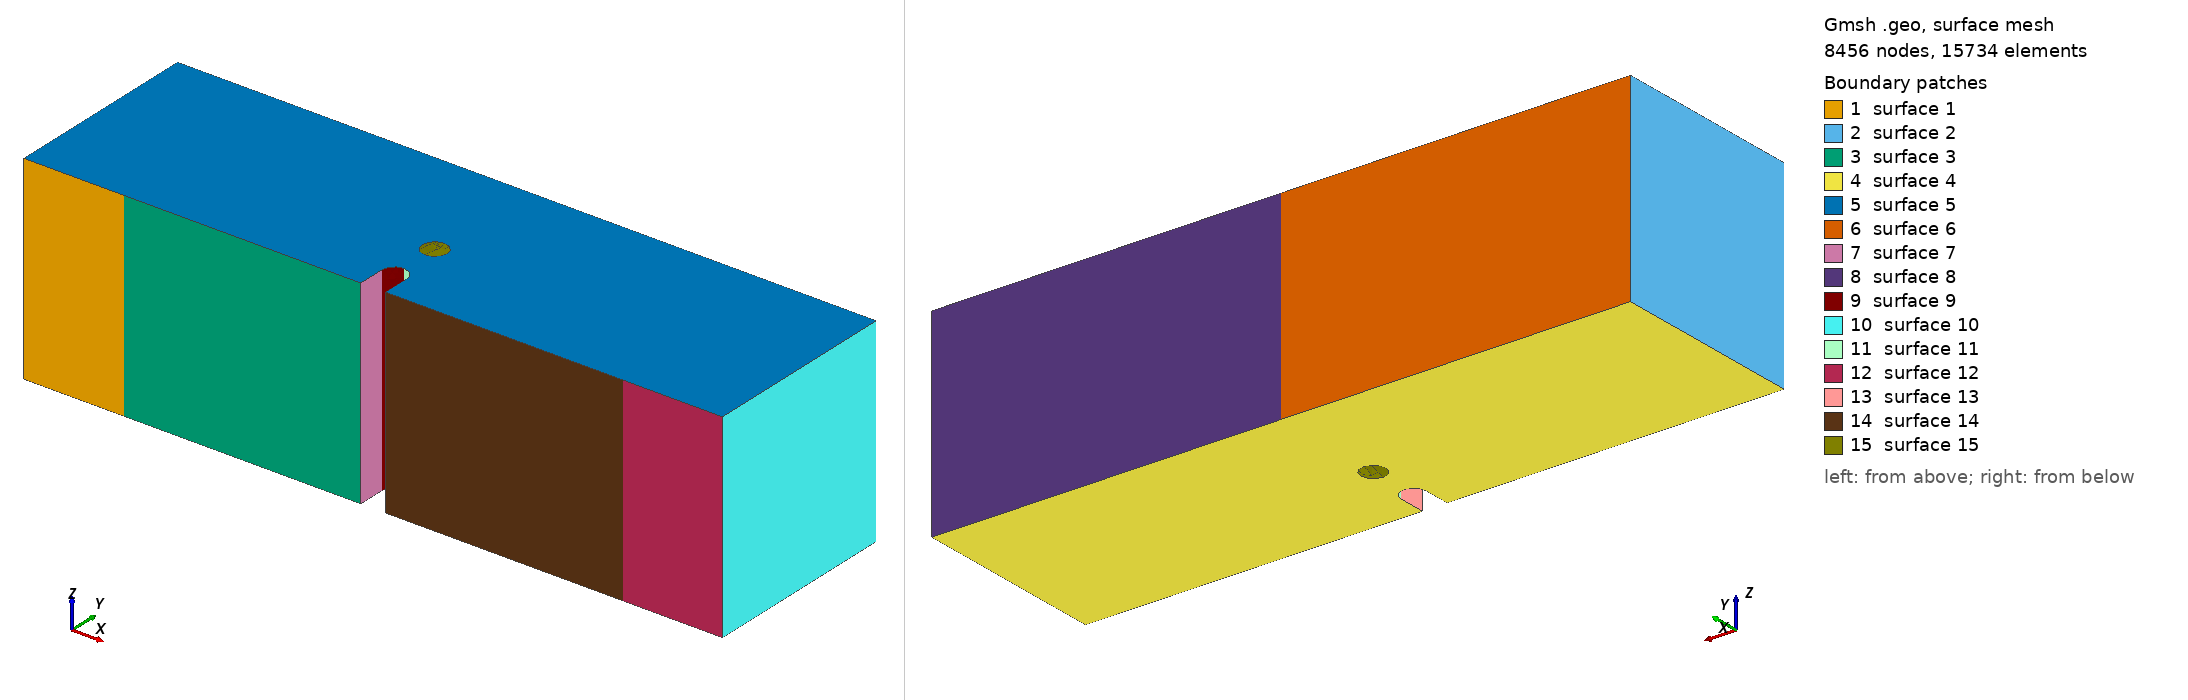

Gmsh geometry script, surface-meshed: 8456 nodes, 15734 surface elements. Boundary patches (legend numbers): 1 surface 1, 2 surface 2, 3 surface 3, 4 surface 4, 5 surface 5, 6 surface 6, 7 surface 7, 8 surface 8, 9 surface 9, 10 surface 10, 11 surface 11, 12 surface 12, 13 surface 13, 14 surface 14, 15 surface 15. Left view from above one corner, right view from below the opposite corner. The script declares no physical surfaces, so the legend lists its geometric surfaces. The drawing asked Gmsh for element sizes between 1% and 20% of the model's largest extent; the script's own settings can give other sizes.

=== mesh_sinewave_3d_D1.0mm_y1.6mm_amp2.0mm_centered.geo (drawn) ===
SetFactory("OpenCASCADE");

//==============================================================================
// (e) sine wave hole
// Case       : D1.0mm_y1.6mm_amp2.0mm_centered
// Experiment : Centered sine wave
// Source STL : New sample stls/(e) Sine wave hole/Alum_1mmD_1.6up_sinewavevoid_Amp2_centered.stl
// Written by threepointbending/new_samples_tools/make_new_sample_geos.py;
// parameters measured from the STL (mm in the STL, metres here).
//==============================================================================

//==============================================================================
// MESH PARAMETERS
//==============================================================================
// Global mesh size parameters
lc = 0.001;          // Global mesh size (1 mm)
lc_refined = 0.0001;   // Refined mesh size in notch/feature region (100 microns, as meshfile_2holes)
lc_support = 0.00025; // Refined mesh size at support regions (250 microns)
extrude_z = 0.008;   // Total thickness in z-direction (8 mm)
Mesh.MshFileVersion = 2.2;   // MSH 2.2 ASCII, as meshfile_height / meshfile_2holes

//==============================================================================
// NOTCH (tip at x = 14 mm, y = 1.6 mm; width 1 mm)
//==============================================================================
notch_tip_x = 0.014;
notch_tip_y = 0.0016;
// 1 = semicircular tip of radius 0.5 mm (all earlier meshfile_* sets, paper figure)
// 0 = flat tip, i.e. the rectangular 1.0 x 1.6 mm notch exactly as drawn in the STL
notch_round = 1;

//==============================================================================
// BEAM OUTLINE (XY plane at z = 0), extruded in z below
//==============================================================================
Point(1) = {      0,      0,   0, lc};
Point(2) = { 0.0135,      0,   0, lc};
If (notch_round == 1)
  Point(3) = { 0.0135, 0.0011,   0, lc};
  Point(4) = { 0.0140, 0.0016,   0, lc};
  Point(5) = { 0.0145, 0.0011,   0, lc};
  Point(14) = { 0.0140, 0.0011, 0, lc};  // Circle center for notch
Else
  Point(3) = { 0.0135, 0.0016,   0, lc};
  Point(4) = { 0.0140, 0.0016,   0, lc};
  Point(5) = { 0.0145, 0.0016,   0, lc};
EndIf
Point(6) = { 0.0145,      0,   0, lc};
Point(7) = { 0.0280,      0,   0, lc};
Point(8) = { 0.0280, 0.008,   0, lc};
Point(9) = {      0, 0.008,   0, lc};

// POINTS FOR LINE SUPPORTS (at center of original patches)
Point(25) = { 0.004,      0, 0, lc_support};  // Left support line position
Point(26) = { 0.024,      0, 0, lc_support};  // Right support line position
Point(27) = { 0.014, 0.008, 0, lc_support};  // Loading line position

// Bottom edge: left corner -> left support -> notch -> right support -> right corner
Line(1) = {1, 25};       // Bottom left corner to left support line
Line(2) = {25, 2};       // Left support line to notch start
Line(3) = {2, 3};        // Notch vertical left
If (notch_round == 1)
  Circle(4) = {3, 14, 4};  // Notch circle left
  Circle(5) = {4, 14, 5};  // Notch circle right
Else
  Line(4) = {3, 4};        // Flat notch tip, left half
  Line(5) = {4, 5};        // Flat notch tip, right half
EndIf
Line(6) = {5, 6};        // Notch vertical right
Line(7) = {6, 26};       // Notch end to right support line
Line(8) = {26, 7};       // Right support line to right corner
Line(9) = {7, 8};        // Right edge
Line(10) = {8, 27};      // Top right to loading line
Line(11) = {27, 9};      // Loading line to top left corner
Line(12) = {9, 1};       // Left edge

Curve Loop(1) = {1, 2, 3, 4, 5, 6, 7, 8, 9, 10, 11, 12};
Plane Surface(1) = {1};

// Extrude in z (tetrahedral elements; size controlled by the background field)
out[] = Extrude {0, 0, extrude_z} {
  Surface{1};
};
main_vol = out[1];

//==============================================================================
// SINE-WAVE VOID
// In every z-slice the void is a circle of radius void_radius at height void_y whose
// centre is x_c(z) = x_axis + amp * Sin(2 Pi z / wavelength) (a disk translated along
// the sine, not a pipe swept normal to it).  Built as an OpenCASCADE loft through
// n_sections circles, extended z_ext beyond both faces so the cut is clean.
//==============================================================================
dy = 0.0016;             // Void centre above the notch tip (1.6 mm)
void_radius = 0.0005;   // Void radius (D = 1.0 mm)
x_axis = 0.014;        // Sine centreline (14.0 mm; 14 = centered, 16 = one amplitude offset)
amp = 0.002;           // Sine amplitude (2.0 mm)
wavelength = 0.008;    // One full period through the thickness (8.0 mm)
n_sections = 48;
z_ext = 0.0005;

void_y = notch_tip_y + dy;
For k In {0:n_sections}
  zk = -z_ext + k * (extrude_z + 2 * z_ext) / n_sections;
  Circle(1000 + k) = {x_axis + amp * Sin(2 * Pi * zk / wavelength), void_y, zk, void_radius};
  Curve Loop(1000 + k) = {1000 + k};
EndFor
ThruSections(200) = {1000:1000 + n_sections};
BooleanDifference{ Volume{main_vol}; Delete; }{ Volume{200}; Delete; }
Printf("Sine void: x_c(z) = %g + %g sin(2 pi z / %g), y = %g, r = %g", x_axis, amp, wavelength, void_y, void_radius);

// Physical Volume = MOOSE block 1 (the decks' damage block); every volume of the result
all_vols[] = Volume "*";
Printf("Total volumes found: %g", #all_vols[]);
Physical Volume("volume") = {all_vols[]};

//==============================================================================
// MESH REFINEMENT FIELDS (tetrahedral elements)
//==============================================================================
// Field 1: Refine in the notch region (vertical band above the notch, full height)
Field[1] = Box;
Field[1].VIn = lc_refined;
Field[1].VOut = lc;
Field[1].XMin = 0.013;
Field[1].XMax = 0.015;
Field[1].YMin = 0;
Field[1].YMax = 0.008;
Field[1].ZMin = 0;
Field[1].ZMax = extrude_z;
Field[1].Thickness = 0.003;

// Field 3: Refine from the notch tip to past the void, over the whole sine excursion
Field[3] = Box;
Field[3].VIn = lc_refined;
Field[3].VOut = lc;
Field[3].XMin = x_axis - amp - void_radius - 0.001;
Field[3].XMax = x_axis + amp + void_radius + 0.001;
Field[3].YMin = notch_tip_y;
Field[3].YMax = void_y + void_radius + 0.001;
Field[3].ZMin = 0;
Field[3].ZMax = extrude_z;
Field[3].Thickness = 0.002;

// Field 4: Refine near left support line (x = 0.004)
Field[4] = Box;
Field[4].VIn = lc_support;
Field[4].VOut = lc;
Field[4].XMin = 0.002;
Field[4].XMax = 0.006;
Field[4].YMin = 0;
Field[4].YMax = 0.002;
Field[4].ZMin = 0;
Field[4].ZMax = extrude_z;
Field[4].Thickness = 0.002;

// Field 5: Refine near right support line (x = 0.024)
Field[5] = Box;
Field[5].VIn = lc_support;
Field[5].VOut = lc;
Field[5].XMin = 0.022;
Field[5].XMax = 0.026;
Field[5].YMin = 0;
Field[5].YMax = 0.002;
Field[5].ZMin = 0;
Field[5].ZMax = extrude_z;
Field[5].Thickness = 0.002;

// Field 6: Combine all fields (use minimum)
Field[6] = Min;
Field[6].FieldsList = {1, 3, 4, 5};

Background Field = 6;

Printf("Line supports at x = 0.004 and x = 0.024 (y = 0); loading line at x = 0.014, y = 0.008");
